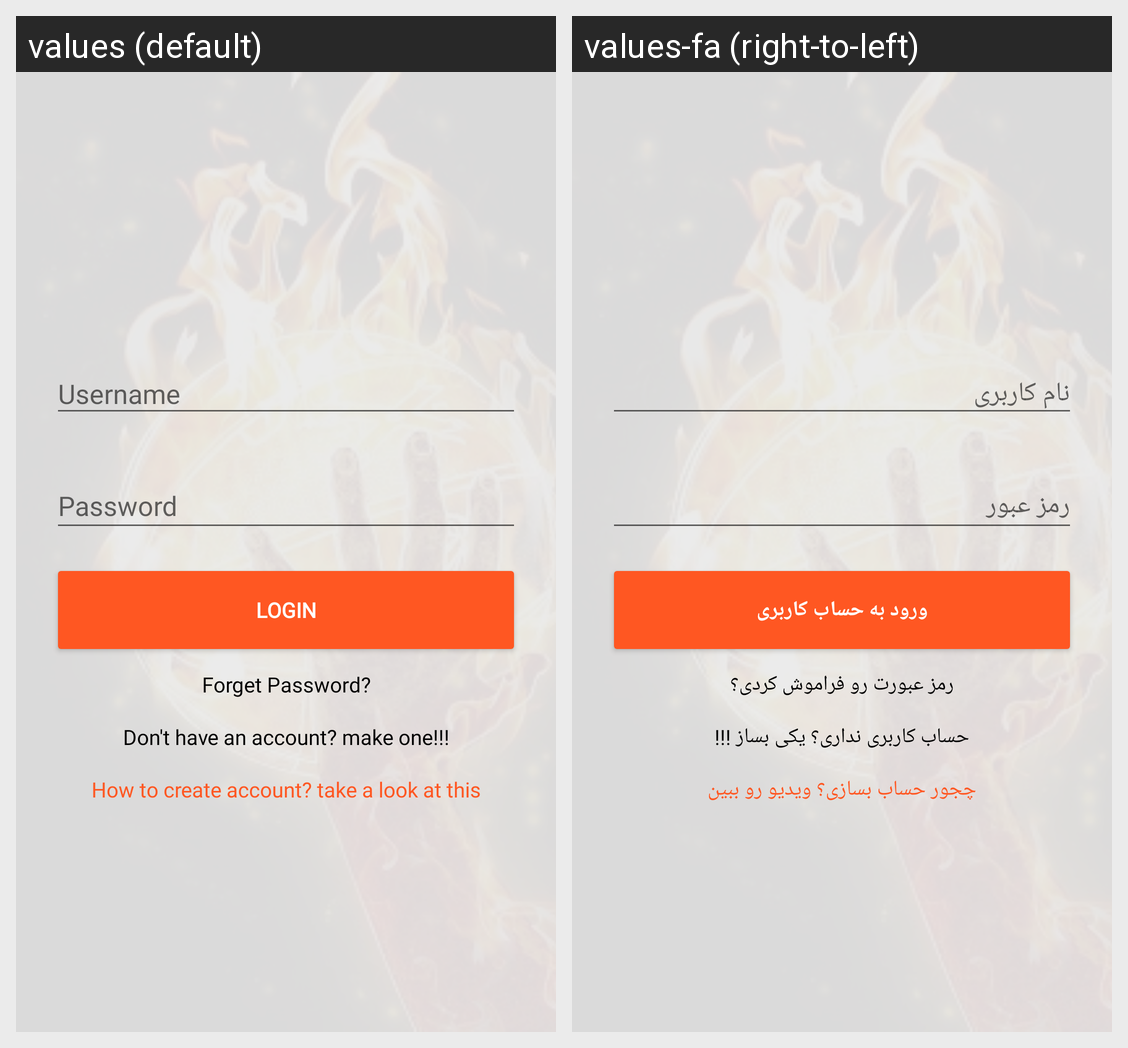

This grid shows one Android layout under two languages. Give, for every string resource on the screen, its name, the default text and each shown locale's text.
Android screen res/layout/activity_login.xml rendered under 2 locales, left to right: values (default), values-fa (right-to-left). Device: Nexus 5 (rendered at 1080×1920; each locale shown at half size, 540×960, under a caption strip naming it); theme AppTheme.
Strings drawn on this screen, with the default value and each locale's value (text and hints the layout hard-codes, and strings that could not be matched under every locale, appear in the picture but are not listed):

activity_login_btn_sign_in
  values: Login
  values-fa: ورود به حساب کاربری

activity_login_txt_forget_password
  values: Forget Password?
  values-fa: رمز عبورت رو فراموش کردی؟

activity_login_txt_create_account
  values: Don't have an account? make one!!!
  values-fa: حساب کاربری نداری؟ یکی بساز !!!

activity_login_txt_watch_video
  values: How to create account? take a look at this
  values-fa: چجور حساب بسازی؟ ویدیو رو ببین
